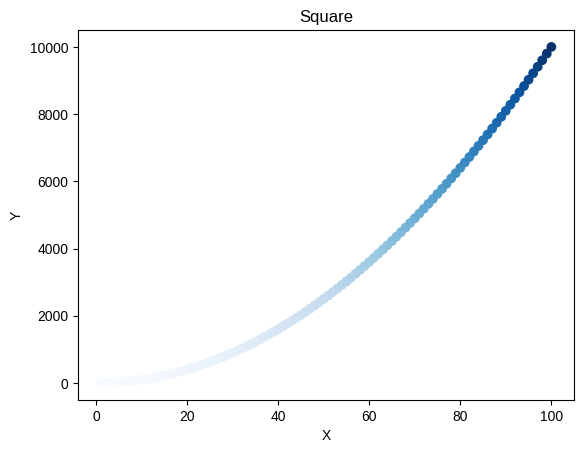

Reproduce this figure in Python.
import matplotlib.pyplot as plt

x = list(range(1, 101))
square = [i**2 for i in x]
fig, ax = plt.subplots()
#ax.plot(x, square, linewidth=5)
#ax.plot(x, square, linewidth=5, color="red")
ax.scatter(x, square, c=square, cmap=plt.cm.Blues)

#ax.set_xlim(0, 20)
#ax.set_ylim(0, 20)
#ax.set_title("Square", fontsize=30)
#ax.set_xlabel("X", fontsize=10)
#ax.set_ylabel("Y", fontsize=10)
ax.set_title("Square")
ax.set_xlabel("X")
ax.set_ylabel("Y")
#ax.tick_params(labelsize=30)
plt.style.use('seaborn-v0_8')
for s in plt.style.available:
    print(s)

ax.ticklabel_format(style="plain")
plt.show()

